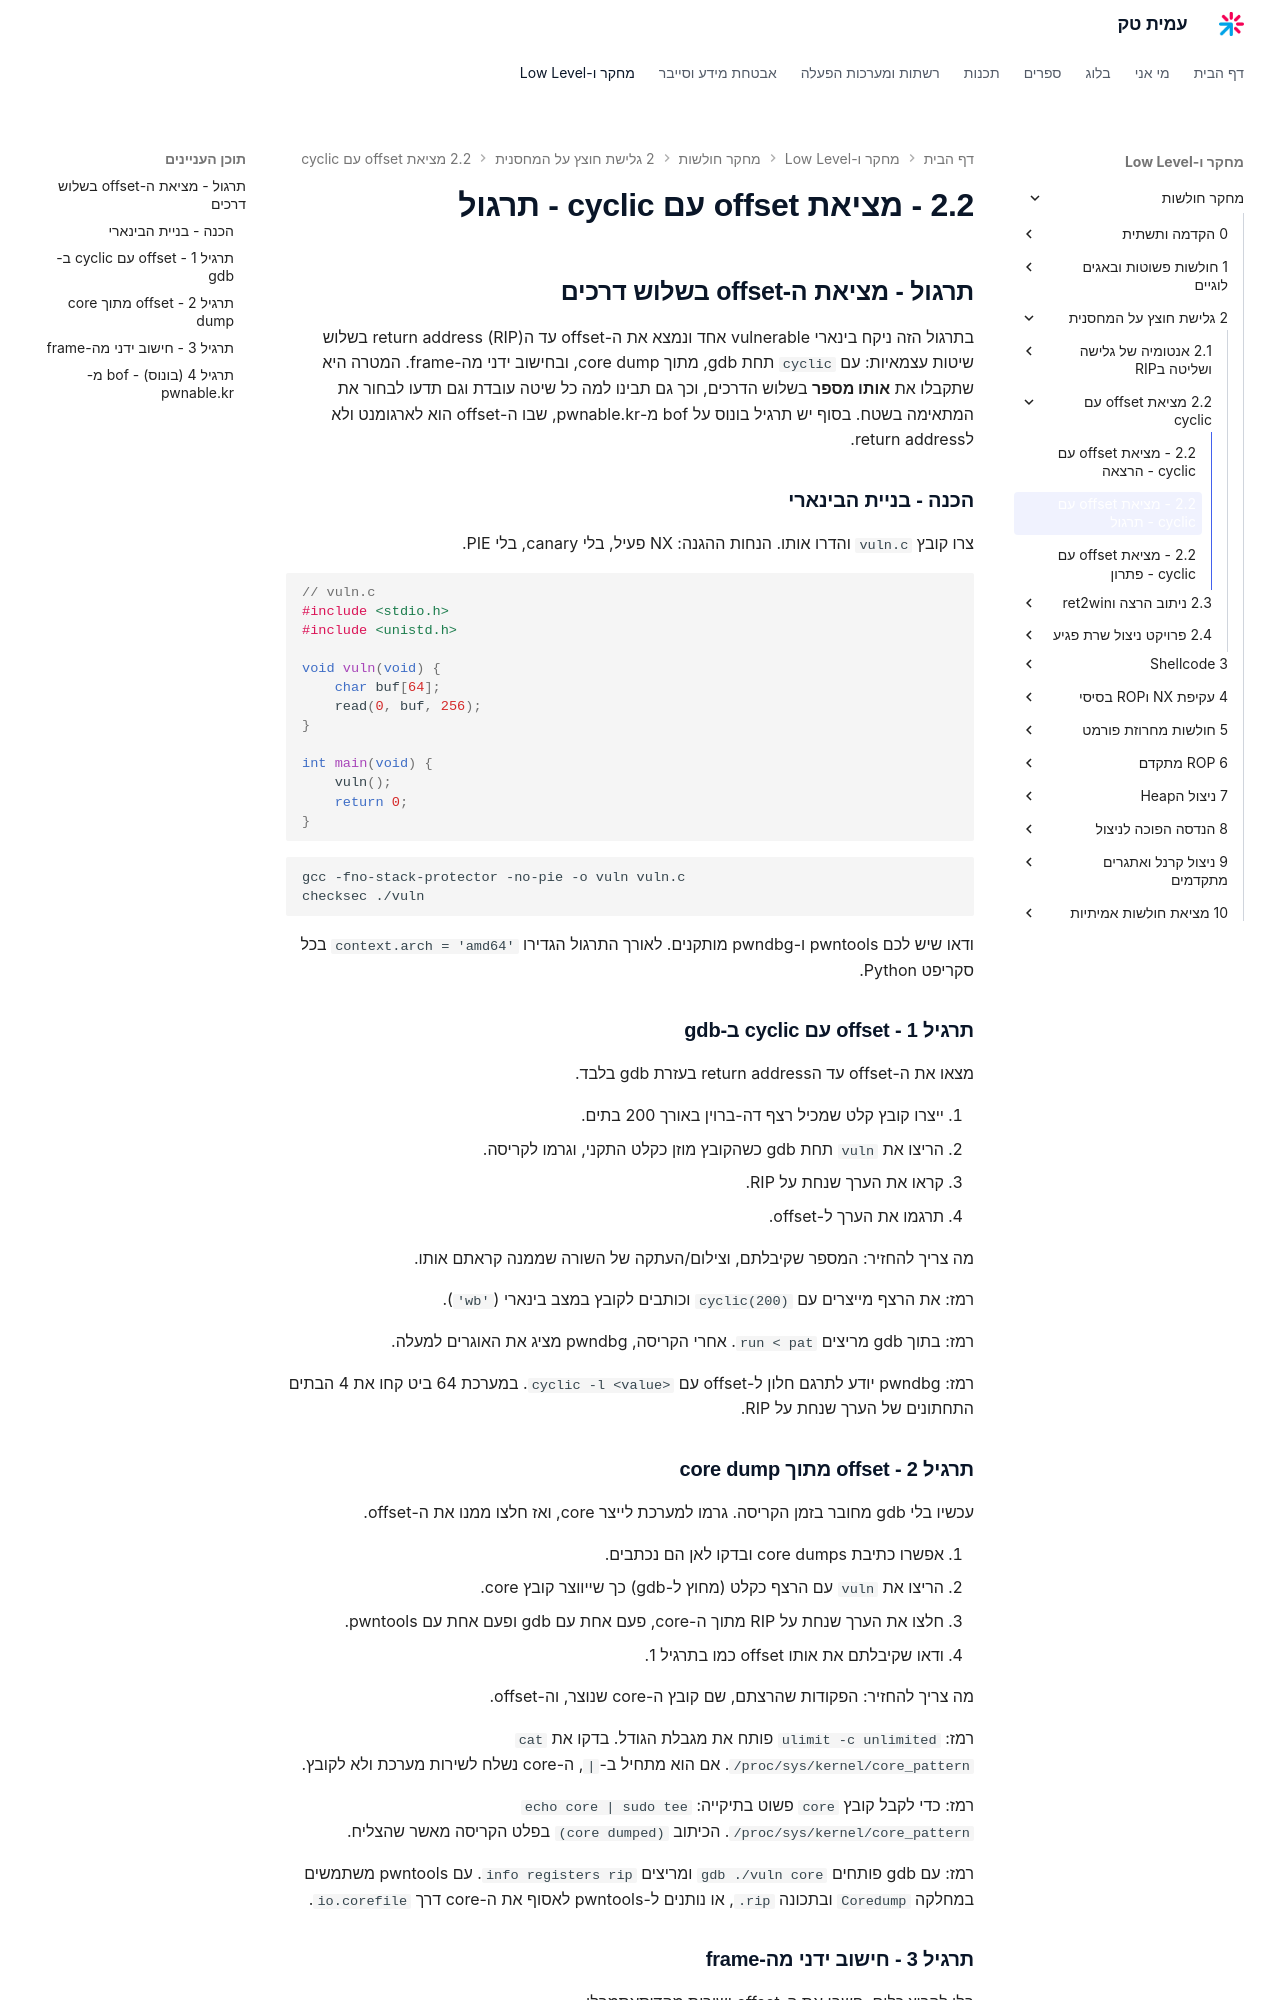

repository: AmitPinchasi/amittech · page: מחקר-חולשות/2 - גלישת חוצץ על המחסנית/2.2 - מציאת offset עם cyclic/2.2 - מציאת offset עם cyclic - תרגול/index.html · generator: mkdocs

## תרגול - מציאת ה-offset בשלוש דרכים

בתרגול הזה ניקח בינארי vulnerable אחד ונמצא את ה-offset עד הreturn address (RIP) בשלוש שיטות עצמאיות: עם `cyclic` תחת gdb, מתוך core dump, ובחישוב ידני מה-frame. המטרה היא שתקבלו את **אותו מספר** בשלוש הדרכים, וכך גם תבינו למה כל שיטה עובדת וגם תדעו לבחור את המתאימה בשטח. בסוף יש תרגיל בונוס על bof מ-pwnable.kr, שבו ה-offset הוא לארגומנט ולא לreturn address.

### הכנה - בניית הבינארי

צרו קובץ `vuln.c` והדרו אותו. הנחות ההגנה: NX פעיל, בלי canary, בלי PIE.

```c
// vuln.c
#include <stdio.h>
#include <unistd.h>

void vuln(void) {
    char buf[64];
    read(0, buf, 256);
}

int main(void) {
    vuln();
    return 0;
}
```

```bash
gcc -fno-stack-protector -no-pie -o vuln vuln.c
checksec ./vuln
```

ודאו שיש לכם pwntools ו-pwndbg מותקנים. לאורך התרגול הגדירו `context.arch = 'amd64'` בכל סקריפט Python.

### תרגיל 1 - offset עם cyclic ב-gdb

מצאו את ה-offset עד הreturn address בעזרת gdb בלבד.

1. ייצרו קובץ קלט שמכיל רצף דה-ברוין באורך 200 בתים.
2. הריצו את `vuln` תחת gdb כשהקובץ מוזן כקלט התקני, וגרמו לקריסה.
3. קראו את הערך שנחת על RIP.
4. תרגמו את הערך ל-offset.

מה צריך להחזיר: המספר שקיבלתם, וצילום/העתקה של השורה שממנה קראתם אותו.

רמז: את הרצף מייצרים עם `cyclic(200)` וכותבים לקובץ במצב בינארי (`'wb'`).

רמז: בתוך gdb מריצים `run < pat`. אחרי הקריסה, pwndbg מציג את האוגרים למעלה.

רמז: pwndbg יודע לתרגם חלון ל-offset עם `cyclic -l <value>`. במערכת 64 ביט קחו את 4 הבתים התחתונים של הערך שנחת על RIP.

### תרגיל 2 - offset מתוך core dump

עכשיו בלי gdb מחובר בזמן הקריסה. גרמו למערכת לייצר core, ואז חלצו ממנו את ה-offset.

1. אפשרו כתיבת core dumps ובדקו לאן הם נכתבים.
2. הריצו את `vuln` עם הרצף כקלט (מחוץ ל-gdb) כך שייווצר קובץ core.
3. חלצו את הערך שנחת על RIP מתוך ה-core, פעם אחת עם gdb ופעם אחת עם pwntools.
4. ודאו שקיבלתם את אותו offset כמו בתרגיל 1.

מה צריך להחזיר: הפקודות שהרצתם, שם קובץ ה-core שנוצר, וה-offset.

רמז: `ulimit -c unlimited` פותח את מגבלת הגודל. בדקו את `cat /proc/sys/kernel/core_pattern`. אם הוא מתחיל ב-`|`, ה-core נשלח לשירות מערכת ולא לקובץ.

רמז: כדי לקבל קובץ `core` פשוט בתיקייה: `echo core | sudo tee /proc/sys/kernel/core_pattern`. הכיתוב `(core dumped)` בפלט הקריסה מאשר שהצליח.

רמז: עם gdb פותחים `gdb ./vuln core` ומריצים `info registers rip`. עם pwntools משתמשים במחלקה `Coredump` ובתכונה `.rip`, או נותנים ל-pwntools לאסוף את ה-core דרך `io.corefile`.
